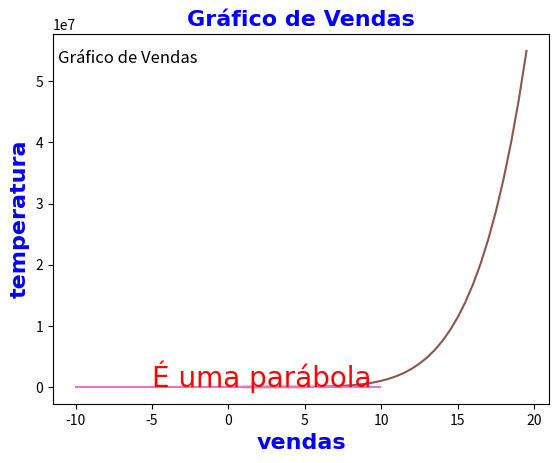

This chart was generated by the following Python code:
#Presonalizando Fontes

import matplotlib.pyplot as plt
import numpy as np

x = np.array([1,2,3,4,5])
y = x * 2

print(plt.xlabel('vendas'))
print(plt.ylabel('temperatura'))
print(plt.title('Gráfico de Vendas'))
print(plt.plot(x,y))
print(plt.show())


#print(plt.title('Gráfico de Vendas', y=1.1))
#titulo do grafico e posicionamento (pra cima ou pra baixo)
import matplotlib.pyplot as plt
import numpy as np

x = np.array([1,2,3,4,5])
y = x * 2

print(plt.xlabel('vendas'))
print(plt.ylabel('temperatura'))
print(plt.title('Gráfico de Vendas', y=1.1))
print(plt.plot(x,y))
print(plt.show())

#print(plt.title('Gráfico de Vendas', y=1.1, loc=rigth)) direita ,esquerda, centro
#titulo do grafico e posicionamento 
import matplotlib.pyplot as plt
import numpy as np

x = np.array([1,2,3,4,5])
y = x * 2

print(plt.xlabel('vendas'))
print(plt.ylabel('temperatura'))
print(plt.title('Gráfico de Vendas', y=1.1 , loc='center'))
print(plt.plot(x,y))
print(plt.show())

#print(plt.title('Gráfico de Vendas', y=0.9, loc=rigth)) direita ,esquerda, centro
#titulo do grafico e posicionamento 
import matplotlib.pyplot as plt
import numpy as np

x = np.array([1,2,3,4,5])
y = x * 2

print(plt.xlabel('vendas'))
print(plt.ylabel('temperatura'))
print(plt.title('Gráfico de Vendas', y=0.9 , loc='center'))
print(plt.plot(x,y))
print(plt.show())


#print(plt.title('Gráfico de Vendas', y=0.9, loc=rigth)) direita ,esquerda, centro
#titulo do grafico e posicionamento 
import matplotlib.pyplot as plt
import numpy as np

x = np.array([1,2,3,4,5])
y = x * 2

print(plt.xlabel('vendas'))
print(plt.ylabel('temperatura'))
print(plt.title('Gráfico de Vendas', y=0.9 , loc='left', x= 0.01))
print(plt.plot(x,y))
print(plt.show())

#Posso customizar
import matplotlib.pyplot as plt
import numpy as np


font_props = {
'family':'arial',
'color':'blue',
'weight': 'bold',
'size'  : 20

}
x = np.arange(0,20,0.5)
y = x**6

print(plt.xlabel('vendas', fontdict= font_props))
print(plt.ylabel('temperatura',fontdict=font_props))
print(plt.title('Gráfico de Vendas', fontdict=font_props))

print(plt.plot(x,y))
print(plt.show())



#caso queira adiconar texto aleatorio(plt.text())
font_props = {
'family':'arial',
'color':'blue',
'weight': 'bold',
'size'  : 16

}
#personalização do texto
font_props2 = {
'family':'arial',
'color':'red',
'weight': 'normal',
'size'  : 20

}
x = np.arange(-10,10,0.1)
y = x**2

plt.text(-5,50, 'É uma parábola', fontdict= font_props2)

print(plt.xlabel('vendas', fontdict= font_props))
print(plt.ylabel('temperatura',fontdict=font_props))
print(plt.title('Gráfico de Vendas', fontdict=font_props))

print(plt.plot(x,y))
print(plt.show())